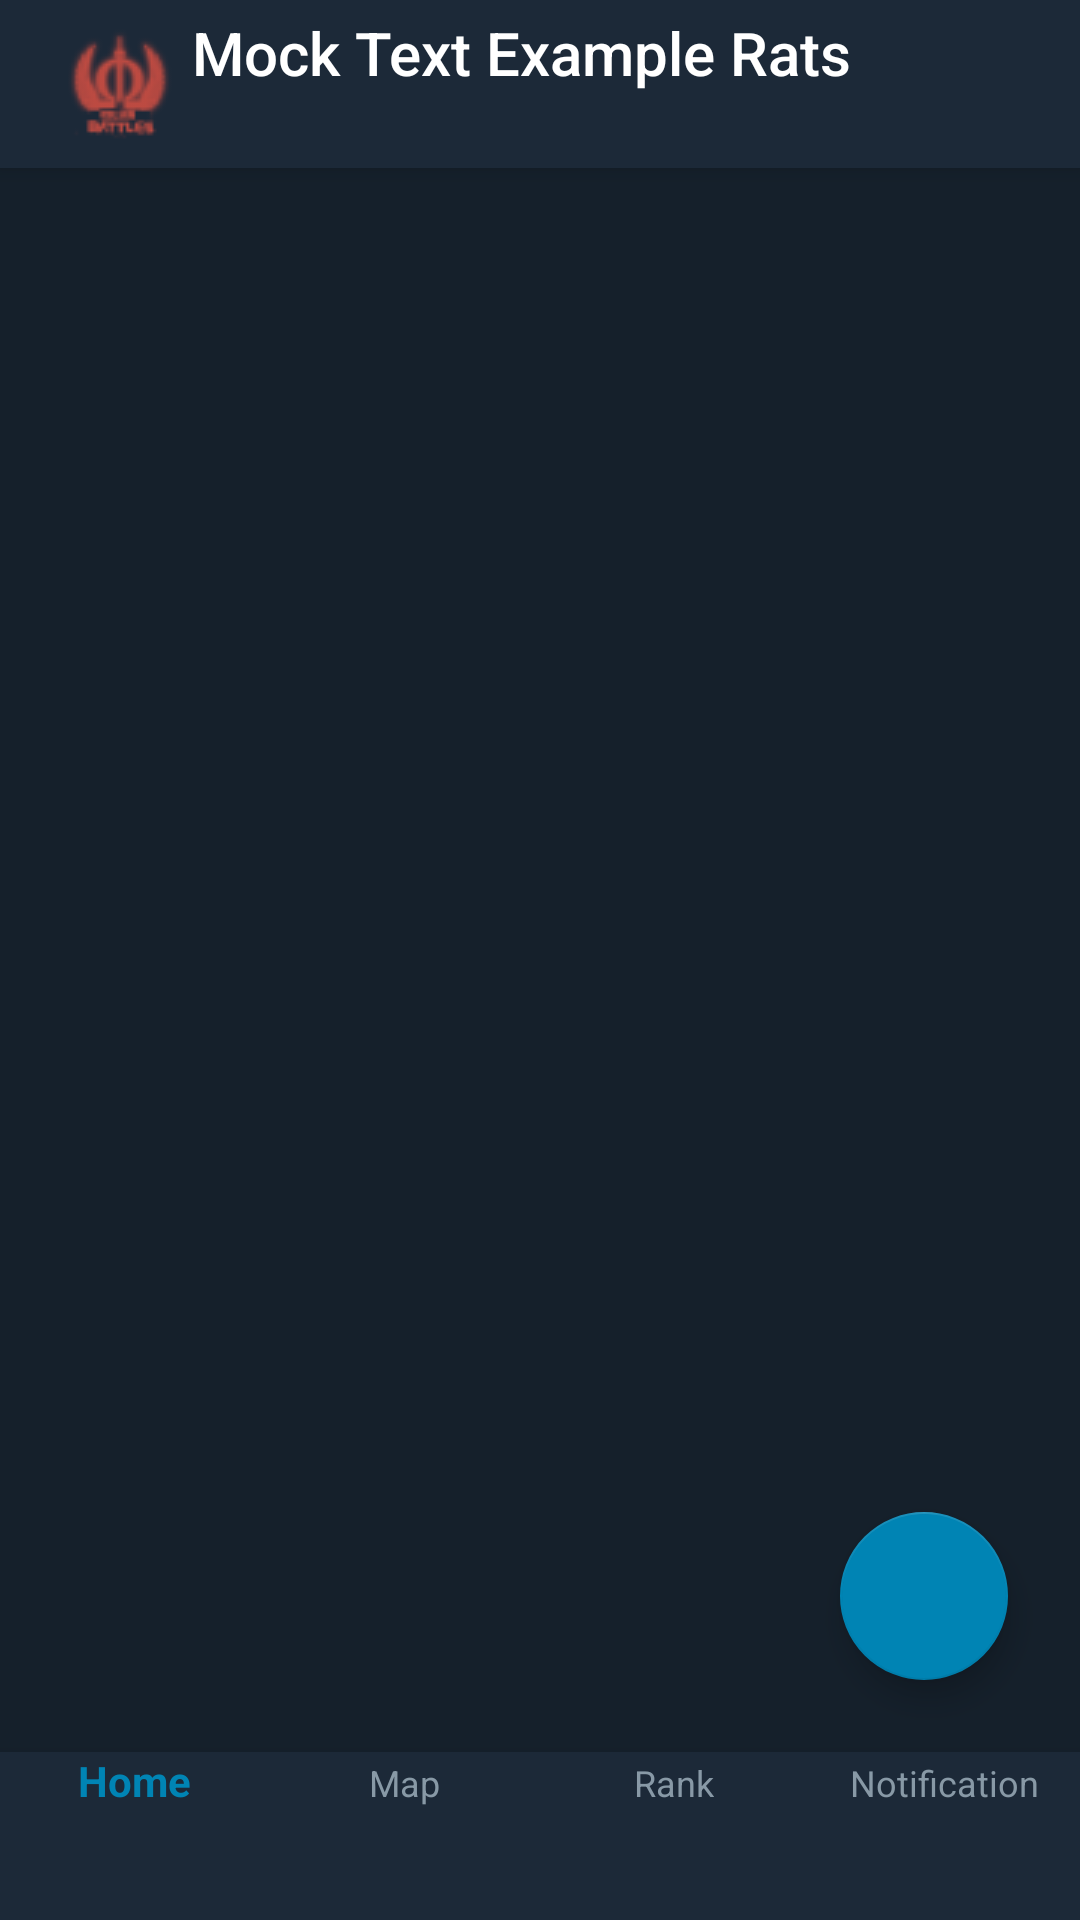

Android layout source for this screen:
<!-- AndroidManifest.xml: activity theme AppTheme.NoActionBar -->
<!-- res/layout/activity_main.xml -->
<?xml version="1.0" encoding="utf-8"?>
<android.support.design.widget.CoordinatorLayout
    xmlns:android="http://schemas.android.com/apk/res/android"
    xmlns:app="http://schemas.android.com/apk/res-auto"
    xmlns:tools="http://schemas.android.com/tools"
    android:layout_width="match_parent"
    android:layout_height="match_parent"
    tools:context=".viewcontrollers.activities.MainActivity">

    <android.support.design.widget.AppBarLayout
        android:layout_width="match_parent"
        android:layout_height="wrap_content"
        android:theme="@style/AppTheme.AppBarOverlay">

        <android.support.v7.widget.Toolbar
            android:id="@+id/toolbar"
            android:layout_width="match_parent"
            android:layout_height="?attr/actionBarSize"
            app:popupTheme="@style/AppTheme.PopupOverlay"
            app:title="Mock Text Example Rats"
            app:titleTextColor="@color/colorPrimaryText"
            android:theme="@style/Widget.MaterialComponents.BottomNavigationView.Colored"
            app:logo="@drawable/my_logo"/>

    </android.support.design.widget.AppBarLayout>

    <android.support.constraint.ConstraintLayout xmlns:android="http://schemas.android.com/apk/res/android"
        xmlns:app="http://schemas.android.com/apk/res-auto"
        xmlns:tools="http://schemas.android.com/tools"
        android:id="@+id/container"
        android:layout_width="match_parent"
        android:layout_height="match_parent"
        tools:context=".viewcontrollers.activities.MainActivity"
        app:layout_behavior="@string/appbar_scrolling_view_behavior">

        <FrameLayout
            android:id="@+id/content"
            android:layout_width="match_parent"
            android:layout_height="0dp"
            app:layout_constraintBottom_toTopOf="@+id/navigation"
            app:layout_constraintTop_toTopOf="parent">

            <android.support.design.widget.FloatingActionButton
                android:id="@+id/mainFloatingActionButton"
                android:layout_width="wrap_content"
                android:layout_height="wrap_content"
                android:src="@drawable/ic_add_black_24dp"
                android:layout_gravity="bottom|end"
                android:layout_margin="24dp"
                android:visibility="visible"/>

        </FrameLayout>

        <android.support.design.widget.BottomNavigationView
            android:elevation="4dp"
            android:id="@+id/navigation"
            android:layout_width="0dp"
            android:layout_height="wrap_content"
            android:layout_marginEnd="0dp"
            android:layout_marginStart="0dp"
            android:background="?android:attr/windowBackground"
            android:theme="@style/Widget.MaterialComponents.BottomNavigationView.Colored"
            app:itemIconTint="@drawable/btv_tab_item_foreground"
            app:itemTextColor="@drawable/btv_tab_item_foreground"
            app:labelVisibilityMode="labeled"
            app:layout_constraintBottom_toBottomOf="parent"
            app:layout_constraintStart_toStartOf="parent"
            app:layout_constraintEnd_toEndOf="parent"
            app:menu="@menu/navigation"/>

    </android.support.constraint.ConstraintLayout>


</android.support.design.widget.CoordinatorLayout>
<!-- resources referenced by this layout -->
<resources>
  <color name="colorPrimaryText">#FFFFFF</color>
  <!-- drawable btv_tab_item_foreground (drawable) -->
  <?xml version="1.0" encoding="utf-8"?>
  <selector xmlns:android="http://schemas.android.com/apk/res/android">
  
      <item android:state_checked="true" android:color="@color/colorAccent" />
      <item android:color="@color/colorDisabledText"  />
  
  </selector>
  <!-- drawable my_logo: png bitmap (drawable, 2110 bytes) -->
  <style name="AppTheme.AppBarOverlay" parent="ThemeOverlay.AppCompat.Dark.ActionBar" />
  <style name="AppTheme.PopupOverlay" parent="ThemeOverlay.AppCompat.Light">
          <item name="android:colorBackground">@color/colorBackground</item>
      </style>
  <style name="AppTheme.NoActionBar">
          <item name="windowActionBar">false</item>
          <item name="windowNoTitle">true</item>
      </style>
  <color name="colorAccent">#0084B4</color>
  <color name="colorDisabledText">#8899A6</color>
  <color name="colorBackground">#15202B</color>
</resources>
